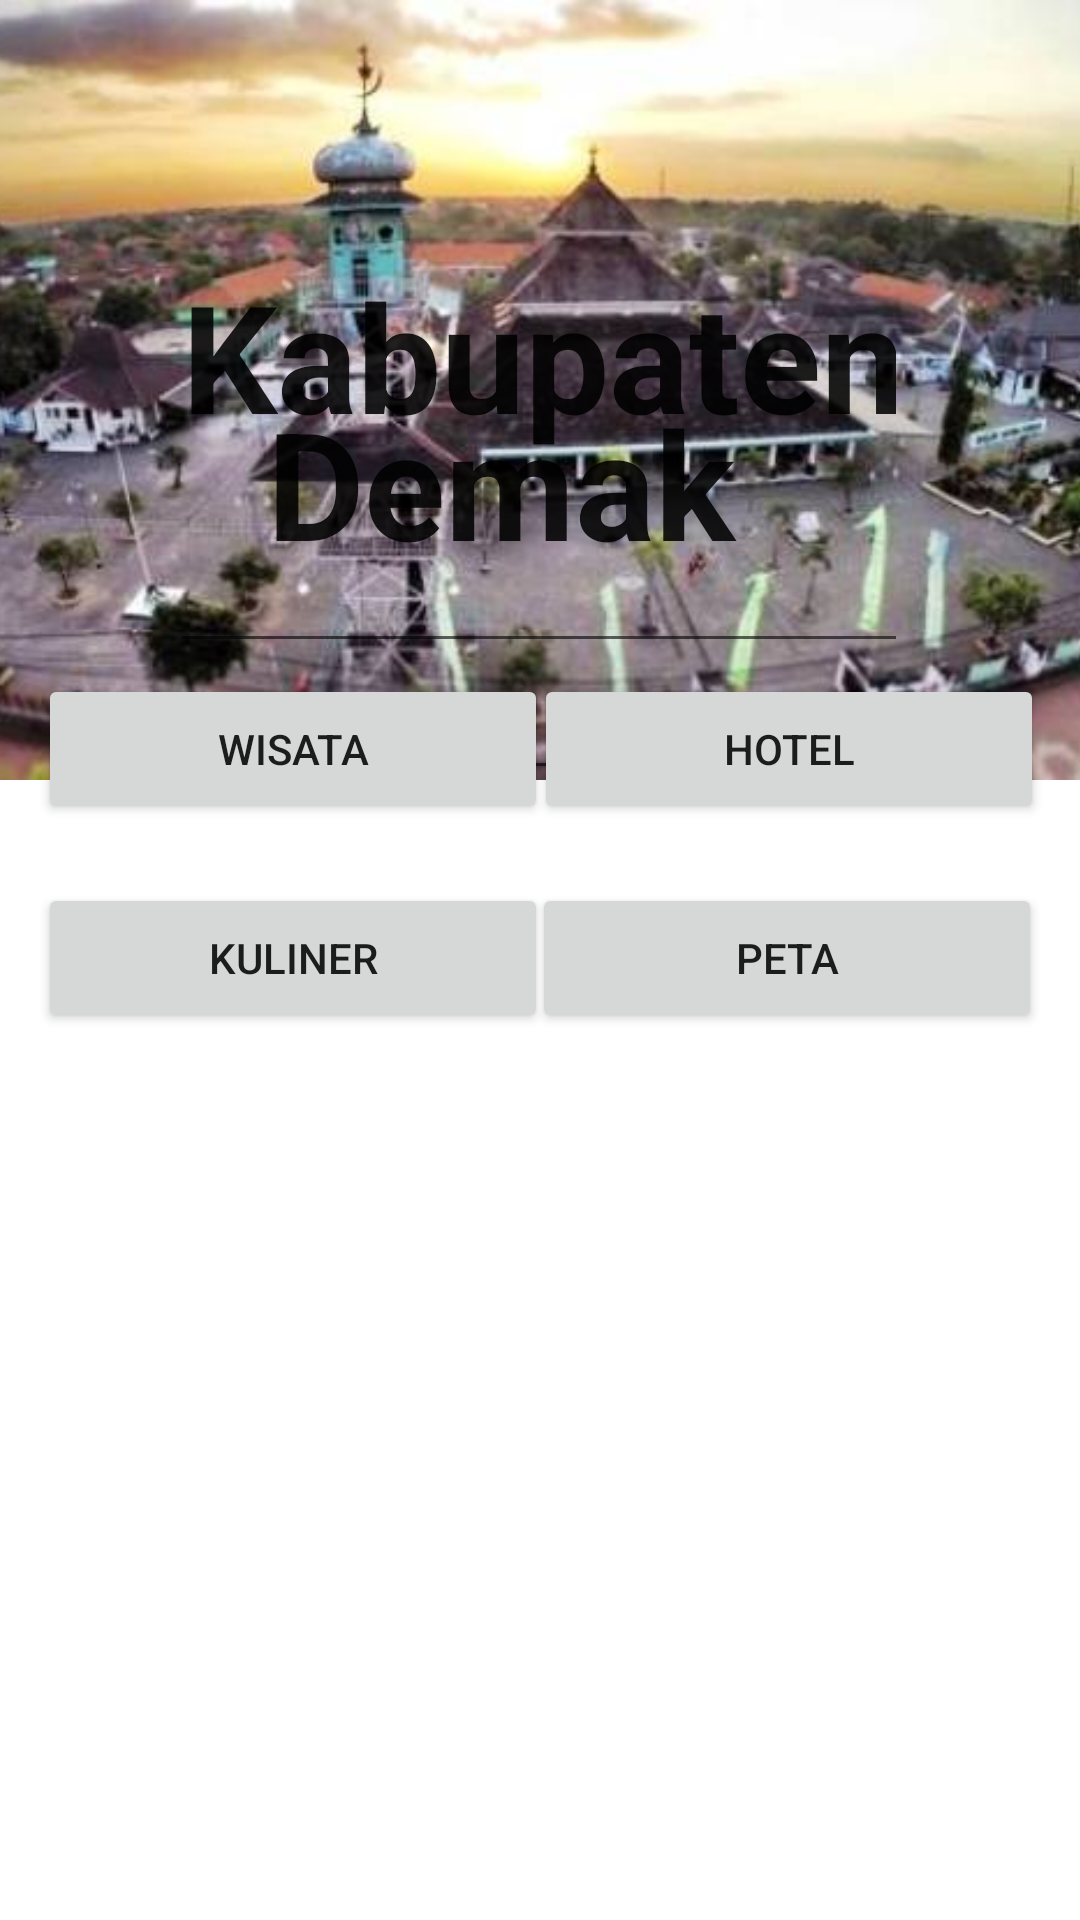

Produce the Android XML layout that renders to this screen, including the resource entries it uses.
<!-- AndroidManifest.xml: application theme Theme.UPE_XIPPLG1_3027 -->
<!-- res/layout/activity_main.xml -->
<?xml version="1.0" encoding="utf-8"?>
<androidx.constraintlayout.widget.ConstraintLayout xmlns:android="http://schemas.android.com/apk/res/android"
    xmlns:app="http://schemas.android.com/apk/res-auto"
    xmlns:tools="http://schemas.android.com/tools"
    android:layout_width="match_parent"
    android:layout_height="match_parent"
    tools:context=".MainActivity">

    <ImageView
        android:id="@+id/imageView6"
        android:layout_width="525dp"
        android:layout_height="260dp"
        app:layout_constraintBottom_toBottomOf="parent"
        app:layout_constraintEnd_toEndOf="parent"
        app:layout_constraintStart_toStartOf="parent"
        app:layout_constraintTop_toTopOf="parent"
        app:layout_constraintVertical_bias="0.0"
        app:srcCompat="@drawable/cover" />

    <Button
        android:id="@+id/button2"
        android:layout_width="170dp"
        android:layout_height="50dp"
        android:text="KULINER"
        app:layout_constraintBottom_toBottomOf="parent"
        app:layout_constraintEnd_toEndOf="parent"
        app:layout_constraintHorizontal_bias="0.066"
        app:layout_constraintStart_toStartOf="parent"
        app:layout_constraintTop_toTopOf="parent"
        app:layout_constraintVertical_bias="0.499" />

    <Button
        android:id="@+id/button"
        android:layout_width="170dp"
        android:layout_height="50dp"
        android:text="WISATA"
        app:layout_constraintBottom_toBottomOf="parent"
        app:layout_constraintEnd_toEndOf="parent"
        app:layout_constraintHorizontal_bias="0.066"
        app:layout_constraintStart_toStartOf="parent"
        app:layout_constraintTop_toTopOf="parent"
        app:layout_constraintVertical_bias="0.381" />

    <Button
        android:id="@+id/button3"
        android:layout_width="170dp"
        android:layout_height="50dp"
        android:text="HOTEL"
        app:layout_constraintBottom_toBottomOf="parent"
        app:layout_constraintEnd_toEndOf="parent"
        app:layout_constraintHorizontal_bias="0.937"
        app:layout_constraintStart_toStartOf="parent"
        app:layout_constraintTop_toTopOf="parent"
        app:layout_constraintVertical_bias="0.381" />

    <Button
        android:id="@+id/button4"
        android:layout_width="170dp"
        android:layout_height="50dp"
        android:text="PETA"
        app:layout_constraintBottom_toBottomOf="parent"
        app:layout_constraintEnd_toEndOf="parent"
        app:layout_constraintHorizontal_bias="0.933"
        app:layout_constraintStart_toStartOf="parent"
        app:layout_constraintTop_toTopOf="parent"
        app:layout_constraintVertical_bias="0.499" />

    <EditText
        android:id="@+id/editTextTextPersonName2"
        android:layout_width="246dp"
        android:layout_height="208dp"
        android:ems="10"
        android:inputType="textPersonName"
        android:text="Kabupaten"
        android:textSize="50dp"
        android:textStyle="bold"
        app:layout_constraintBottom_toBottomOf="parent"
        app:layout_constraintEnd_toEndOf="parent"
        app:layout_constraintHorizontal_bias="0.496"
        app:layout_constraintStart_toStartOf="parent"
        app:layout_constraintTop_toTopOf="parent"
        app:layout_constraintVertical_bias="0.03" />

    <EditText
        android:id="@+id/editTextTextPersonName"
        android:layout_width="246dp"
        android:layout_height="208dp"
        android:ems="10"
        android:inputType="textPersonName"
        android:text="Demak"
        android:textSize="50dp"
        android:textStyle="bold"
        app:layout_constraintBottom_toBottomOf="parent"
        app:layout_constraintEnd_toEndOf="parent"
        app:layout_constraintHorizontal_bias="0.745"
        app:layout_constraintStart_toStartOf="parent"
        app:layout_constraintTop_toTopOf="parent"
        app:layout_constraintVertical_bias="0.128" />

</androidx.constraintlayout.widget.ConstraintLayout>
<!-- resources referenced by this layout -->
<resources>
  <!-- drawable cover: jpg bitmap (drawable, 39544 bytes) -->
  <style name="Theme.UPE_XIPPLG1_3027" parent="Theme.MaterialComponents.DayNight.DarkActionBar">
          
          <item name="colorPrimary">@color/purple_500</item>
          <item name="colorPrimaryVariant">@color/purple_700</item>
          <item name="colorOnPrimary">@color/white</item>
          
          <item name="colorSecondary">@color/teal_200</item>
          <item name="colorSecondaryVariant">@color/teal_700</item>
          <item name="colorOnSecondary">@color/black</item>
          
          <item name="android:statusBarColor" tools:targetApi="21">?attr/colorPrimaryVariant</item>
          
      </style>
  <!-- not gathered from this repository: default colours our renderer supplied (Android Studio template values) -->
  <color name="purple_500">#FF6200EE</color>
  <color name="purple_700">#FF3700B3</color>
  <color name="teal_200">#FF03DAC5</color>
  <color name="teal_700">#FF018786</color>
  <color name="black">#FF000000</color>
  <color name="white">#FFFFFFFF</color>
</resources>
